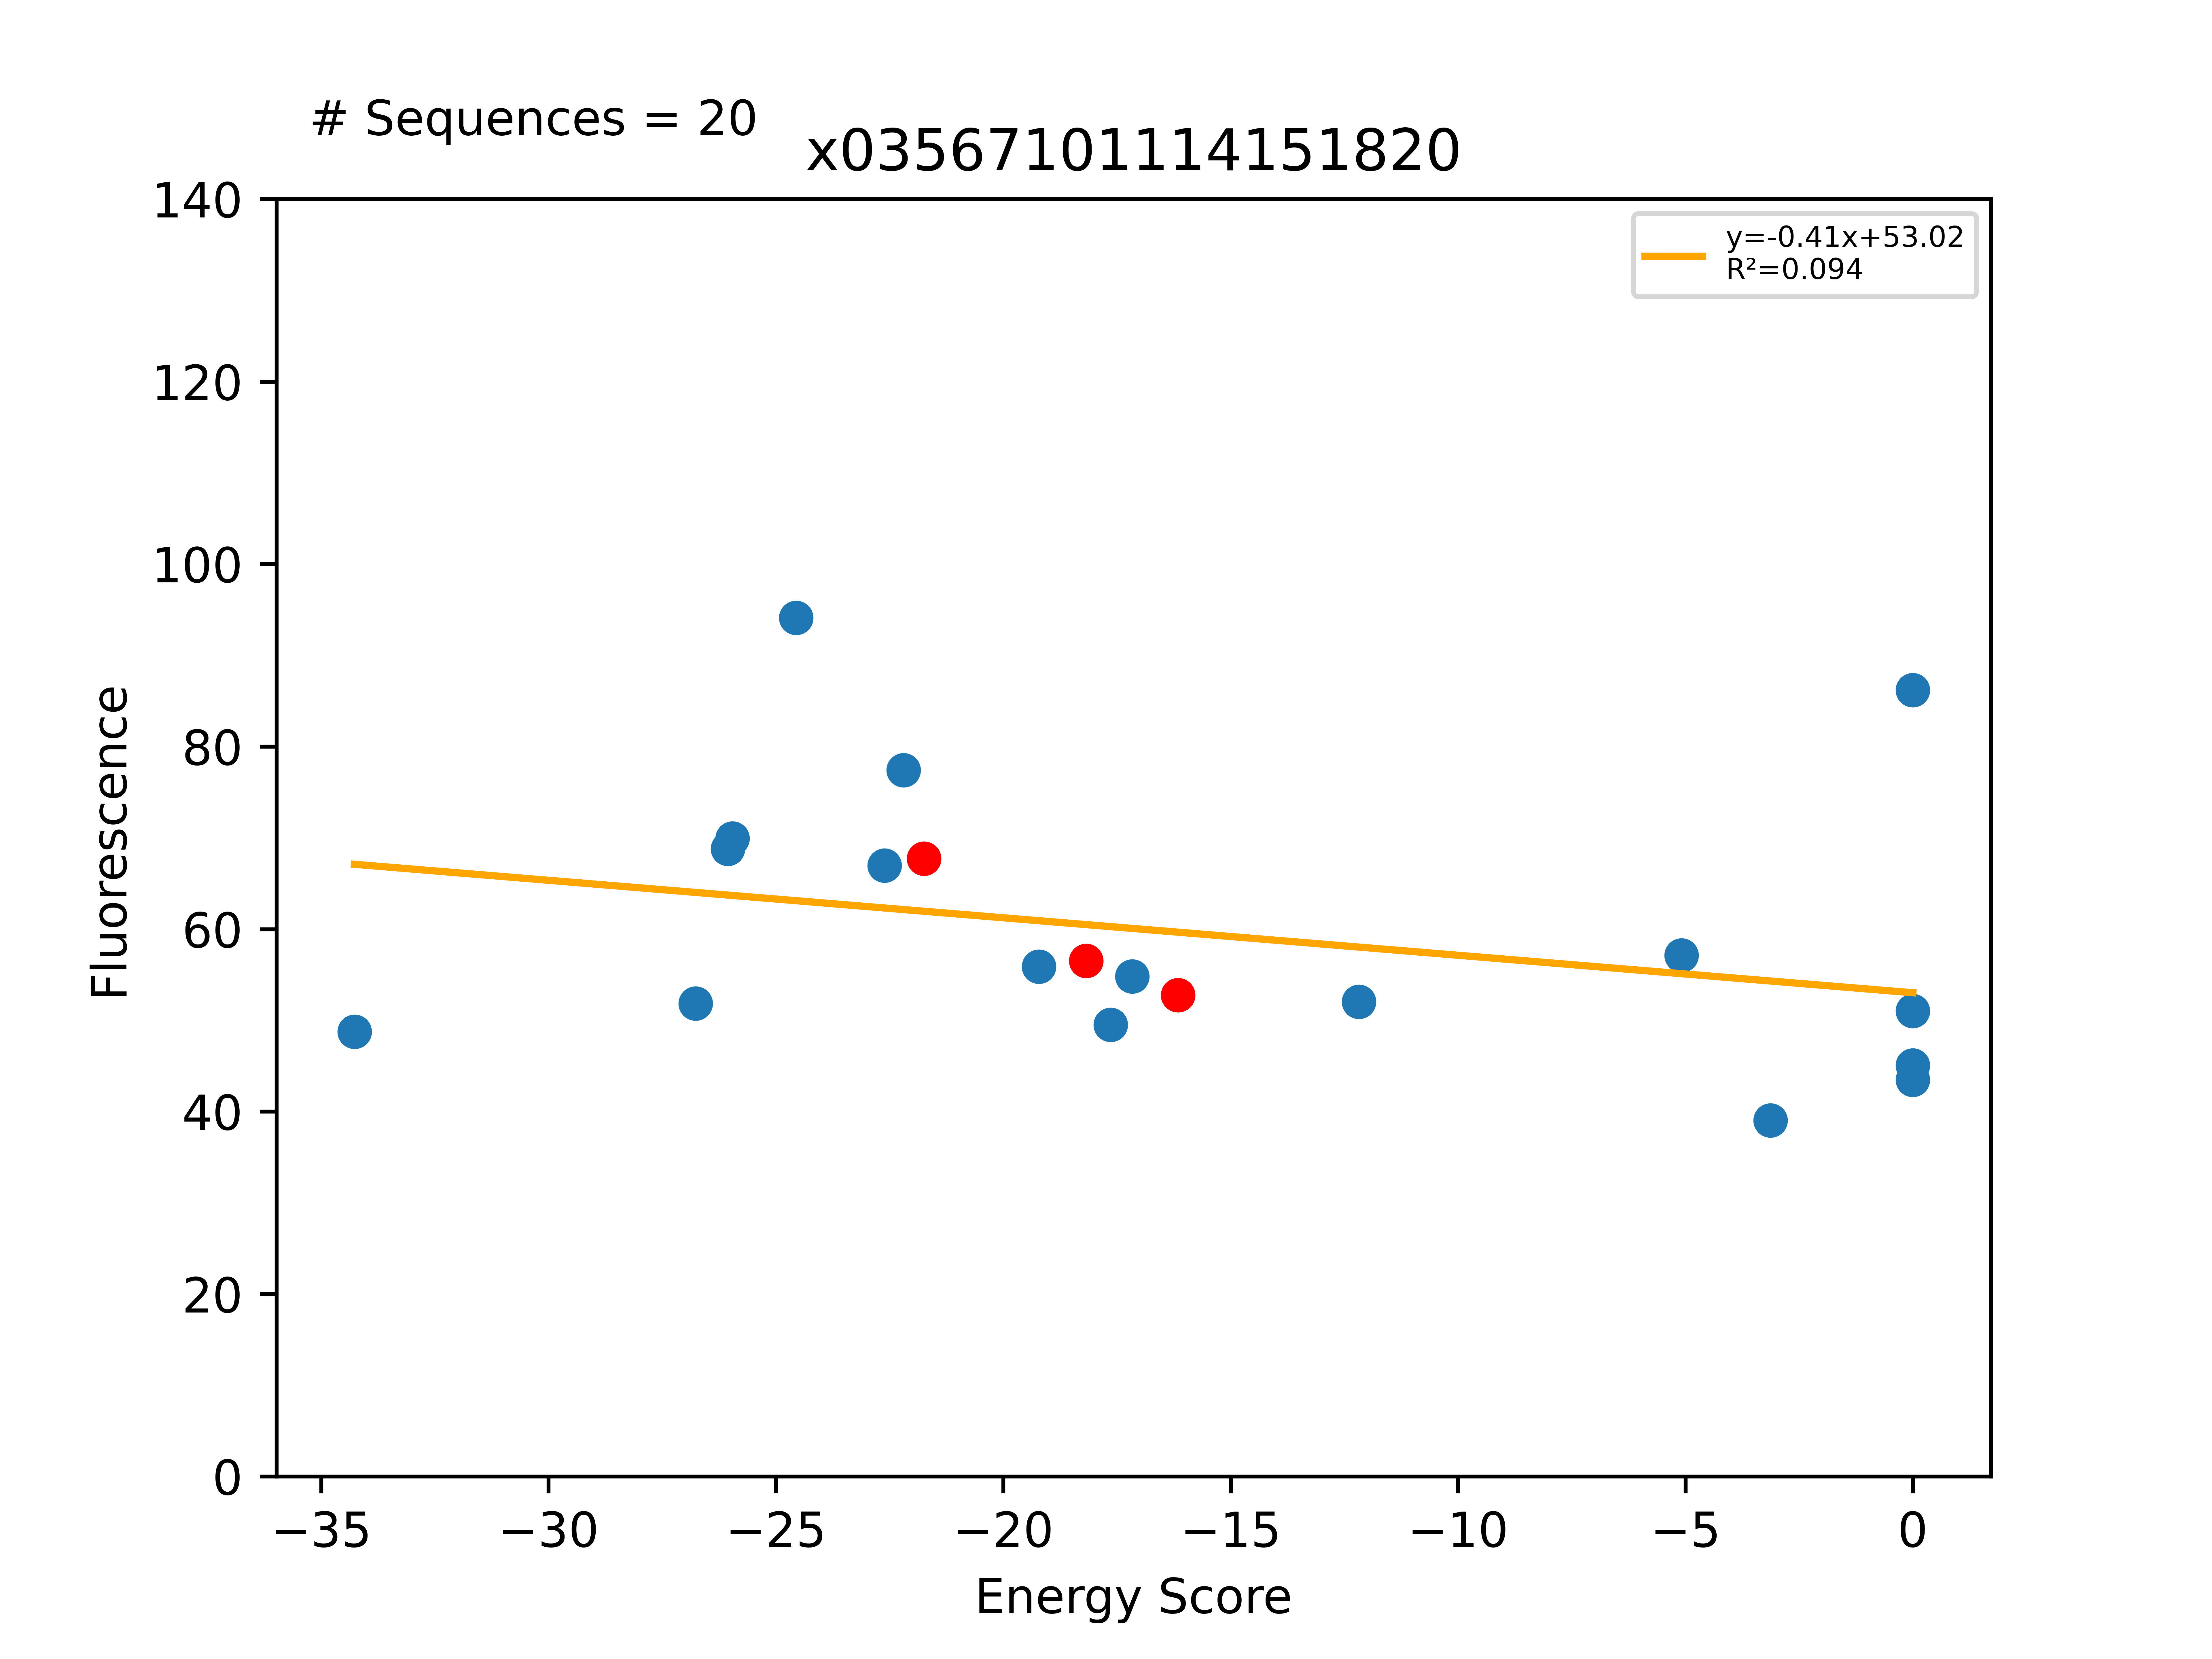

Source data for this figure (header and first rows):
Sequence, EnergyScore, Fluorescence, FluorStdDev, PercentGpa, PercentGpaStdDev, MaltosePercentDiff, Dimer, Monomer, DimerDiff, VDWDimer, VDWDiff, HBONDDimer, HBONDDiff, IMM1Dimer, IMM1Diff, SequenceProbability, DimerSasa, MonomerSasa, startXShift, xShift, xShiftDiff, startCrossingAngle, crossingAngle
LLLALVTSLLVTLLTYLLILI, -34.27, 53525, 7859, 48.75, 7.157, -100.0, -418.2, -383.9, -12.68, -58.45, 4.2, -109.9, -13.73, -249.8, -3.145, 2.15094e-05, 3885, 4580, 9.607, 9.181, 0.4263, -42.72, -38.67
LLLALVTGLLFSLLATLLILI, -26.77, 56911, 4768, 51.83, 4.342, -100.0, -396.7, -369.9, 2.336, -61.39, 7.365, -96.19, -1.56319e-13, -239.1, -5.029, 0.0002197, 3753, 4508, 7.193, 7.507, -0.3142, -48, -41.59
LLLALVTGLLYSLLATLLILI, -26.06, 75528, 7012, 68.78, 6.386, -100.0, -398.8, -372.7, 0.2536, -61.55, 7.202, -96.19, -1.56319e-13, -241, -6.948, 8.26541e-05, 3754, 4540, 7.193, 7.507, -0.3142, -48, -41.59
LLLGLVLGLLFTLLSILLILI, -25.95, 76793, 7787, 69.94, 7.091, -92.91, -403.7, -377.7, -11.53, -80.38, -7.588, -79.86, -0.02348, -243.4, -3.923, 0.0002461, 3659, 4590, 9.079, 8.399, 0.6795, -30.57, -30.64
LLLALVASLLSTLLTYLLILI, -24.56, 103336, 16040, 94.11, 14.61, -100.0, -416.8, -392.2, -11.33, -59.17, 3.476, -111.6, -15.39, -246.1, 0.5899, 3.64169e-05, 3934, 4559, 9.607, 9.181, 0.4263, -42.72, -38.67
LLLGLVLGLLFTLLSYLLILI, -22.61, 73544, 3003, 66.98, 2.735, -100.0, -388.4, -365.8, 3.698, -61.36, 11.43, -79.86, -0.02348, -247.2, -7.708, 0.0001473, 3713, 4646, 9.079, 8.399, 0.6795, -30.57, -30.64
LLLGLVLGLLFTLLAALLILI, -22.19, 85003, 16508, 77.41, 15.03, -100.0, -377.5, -355.3, 14.62, -75.35, -2.56, -64.69, 15.14, -237.5, 2.04, 0.0002829, 3689, 4502, 9.079, 8.399, 0.6795, -30.57, -30.64
LLLGLVLGLLFTLLSALLILI, -21.74, 74369, 26461, 67.73, 24.1, -100.0, -392.1, -370.4, -15.17, -72.79, -4.961, -79.83, -6.346, -239.5, -3.86, 0.0004418, 3867, 0.0, 9.079, 8.399, 0.6795, -30.57, -30.64
LLLALSSTLLSGLLTFLLILI, -19.22, 61378, 18542, 55.9, 16.89, -25.85, -416.7, -397.5, -11.74, -50, -1.425, -126.7, -15.25, -240, 4.938, 5.03773e-05, 3896, 4517, 8.209, 8.406, -0.197, -39.04, -40.31
LLLALVASLLVTLLTYLLILI, -18.18, 62043, 7430, 56.5, 6.766, -85.91, -405.5, -387.3, -8.89, -62.65, -3.325, -96.18, -0.02093, -246.7, -5.545, 4.1327e-05, 4082, 0.0, 9.607, 9.181, 0.4263, -42.72, -38.67
LLLALVASLLVSLLTYLLILI, -17.64, 54364, 2440, 49.51, 2.222, -86.83, -406.8, -389.1, -1.308, -63.47, -0.8214, -97.84, -1.667, -245.5, 1.18, 4.1327e-05, 3925, 4578, 9.607, 9.181, 0.4263, -42.72, -38.67
LLLALVASLLVTLLAYLLILI, -17.17, 60189, 6127, 54.81, 5.58, -83.98, -390.1, -372.9, 15.38, -64.21, -1.565, -82.44, 13.73, -243.4, 3.211, 3.52905e-05, 3944, 4558, 9.607, 9.181, 0.4263, -42.72, -38.67
LLLALVTGLLASLLATLLILI, -16.16, 57935, 6000, 52.76, 5.464, -83.03, -399, -382.9, -8.673, -68.75, -0.7446, -96.19, -3.191, -234.1, -4.737, 8.26541e-05, 3903, 0.0, 7.193, 7.507, -0.3142, -48, -41.59
LLLALVASLLVTLLWYLLILI, -12.18, 57117, 14425, 52.02, 13.14, -85.31, -392.5, -380.3, 12.98, -56.9, 5.747, -82.44, 13.73, -253.2, -6.498, 3.52905e-05, 3966, 4715, 9.607, 9.181, 0.4263, -42.72, -38.67
LLLALVLGLLASLLATLLILI, -5.09, 62731, 5754, 57.13, 5.24, -77.11, -388.5, -383.4, 10.54, -71, -2.252, -82.49, 13.7, -235, -0.9086, 0.0001876, 3799, 4430, 7.193, 7.507, -0.3142, -48, -41.59
LLLILVTGLLASLLATLLILI, -3.129, 42855, 10551, 39.03, 9.609, , -387.1, -383.9, 11.95, -67.76, 0.9934, -82.49, 13.7, -236.8, -2.742, 0.0001381, 3724, 4465, 7.193, 7.507, -0.3142, -48, -41.59
LLLALVLGLLFTLLSALLILI, 0.0, 47738, 8851, 43.48, 8.061, -100.0, 3332, -374.5, 3724, 3652, 3725, -79.86, -0.02348, -240.2, -0.6862, 0.0004986, 3672, 4545, 9.079, 8.399, 0.6795, -30.57, -30.64
LLLALVTYLLASLLATLLILI, 0.0, 94630, 14072, 86.18, 12.82, -100.0, 12390, -377.1, 12790, 12729, 12798, -96.19, -1.7053e-13, -242.2, -8.095, 3.10976e-05, 3766, 4587, 7.193, 7.507, -0.3142, -48, -41.59
LLLALVASLLVILLTYLLILI, 0.0, 49468, 6384, 45.05, 5.814, -100.0, -367.8, -380.3, 37.71, -37.75, 24.89, -82.51, 13.67, -247.5, -0.8499, 5.89723e-05, 3898, 4632, 9.607, 9.181, 0.4263, -42.72, -38.67
LLLALVTGLLASLLITLLILI, 0.0, 56030, 7526, 51.03, 6.854, -100.0, -377.8, -385.3, 21.2, -58.85, 9.904, -80.85, 15.33, -238.1, -4.037, 0.0001381, 3798, 4456, 7.193, 7.507, -0.3142, -48, -41.59
